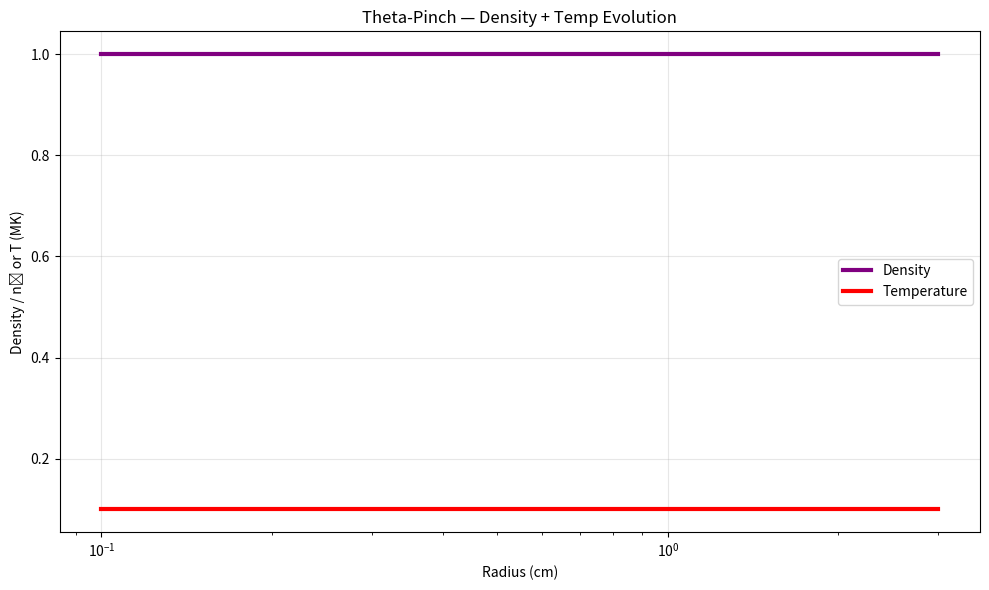

Reproduce this figure in Python. (Note: this script raises an exception after producing the figure.)
import numpy as np
import matplotlib.pyplot as plt

# === PARAMETERS ===
n = 500
r = np.linspace(0.1, 3, n)  # Radius (cm)
dr = r[1] - r[0]
B0 = 1.0  # External B-field (T)
mu0 = 4 * np.pi * 1e-7
n0 = 1e19  # Density (m^-3)
T0 = 1e5  # Initial temp (K)
kB = 1.38e-23
m_i = 1.67e-27
gamma = 5/3

# === INITIAL STATE ===
n_e = n0 * np.ones(n)
v_r = np.zeros(n)
T = T0 * np.ones(n)

# === TIME LOOP ===
dt = 1e-9
steps = 500

for step in range(steps):
    # External theta-pinch B = B0 (constant)
    B = B0 * np.ones(n)
    
    # Pinch force = -n_e * B^2 / (mu0 * r)
    F_pinch = -n_e * B**2 / (mu0 * r)
    
    # Pressure gradient
    P = n_e * kB * T
    dP_dr = np.gradient(P, dr)
    dP_dr[0] = dP_dr[1]
    
    # Net force
    F_net = F_pinch + dP_dr
    
    # Acceleration
    a = F_net / (n_e * m_i + 1e-20)
    
    # Velocity
    v_r += a * dt
    v_r = np.clip(v_r, -1e5, 1e5)
    
    # Density
    div_v = np.gradient(v_r, dr)
    div_v[0] = div_v[1]
    n_e += -dt * (n_e * div_v + v_r * np.gradient(n_e, dr))
    n_e = np.maximum(n_e, 1e16)
    
    # Temperature (adiabatic)
    dT_dt = (gamma - 1) * T * div_v
    T += dT_dt * dt
    T = np.maximum(T, 1e5)

# === PLOT ===
plt.figure(figsize=(10,6))
plt.semilogx(r, n_e / n0, 'purple', linewidth=3, label='Density')
plt.semilogx(r, T / 1e6, 'red', linewidth=3, label='Temperature')
plt.xlabel('Radius (cm)')
plt.ylabel('Density / n₀ or T (MK)')
plt.title('Theta-Pinch — Density + Temp Evolution')
plt.legend()
plt.grid(True, alpha=0.3)
plt.tight_layout()
plt.savefig('/content/theta_pinch_sim.png', dpi=300)
plt.show()

print(f"Max density: {np.max(n_e)/n0:.1e} × n₀")
print(f"Max temp: {np.max(T)/1e6:.1f} MK")
